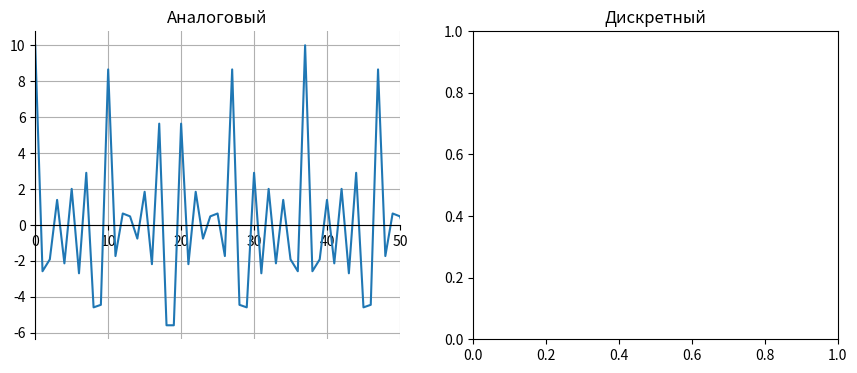

This figure's Python source: (Note: this script raises an exception after producing the figure.)
import numpy as np
import matplotlib.pyplot as plt
from scipy.fftpack import fft

# default bandwidth
Fmin = 300
Fmax = 3400
# sample count
N = 1024
# sample vector 0 .. (N-1)
i = np.arange(float(N))
# amplitude vector 0 .. 4
A = np.arange(1, 5)
# source frequency vector of harmonics 600 1400 2200 3000
F = np.arange(2*Fmin, Fmax, 800)
# time step
delta_t = 1 / (2 * (Fmin + Fmax))

Ui = A[0]*np.cos(2*np.pi*F[0]*i*delta_t) + A[1]*np.cos(2*np.pi*F[1]*i*delta_t) + A[2]*np.cos(2*np.pi*F[2]*i*delta_t) + A[3]*np.cos(2*np.pi*F[3]*i*delta_t)

# Select: plot, stem, bar
def plt_sel(s, *args, **kwargs):
    if s == 0:
        return plt.plot(*args)
    if s == 1:
        return plt.stem(*args, **kwargs)
    if s == 2:
        return plt.step(*args)


# Subplot titles
t_titles = ['Аналоговый', 'Дискретный', 'Квантованный']

# Plot figures
fig = plt.figure(figsize=(16, 4), dpi=80)
for k in range(3):
    plt.subplot(1, 3, k + 1)
    plt.title(t_titles[k])
    plt_sel(k, i, Ui, use_line_collection=True)
    plt.xlim([0, 50])
    plt.yticks(np.linspace(np.floor(np.min(Ui)), np.ceil(np.max(Ui)), 9))
    plt.grid(True)

    # change plot view
    ax = plt.gca()
    ax.spines['right'].set_color('none')
    ax.spines['top'].set_color('none')
    ax.spines['bottom'].set_position(('data', 0))
plt.tight_layout()
plt.show()